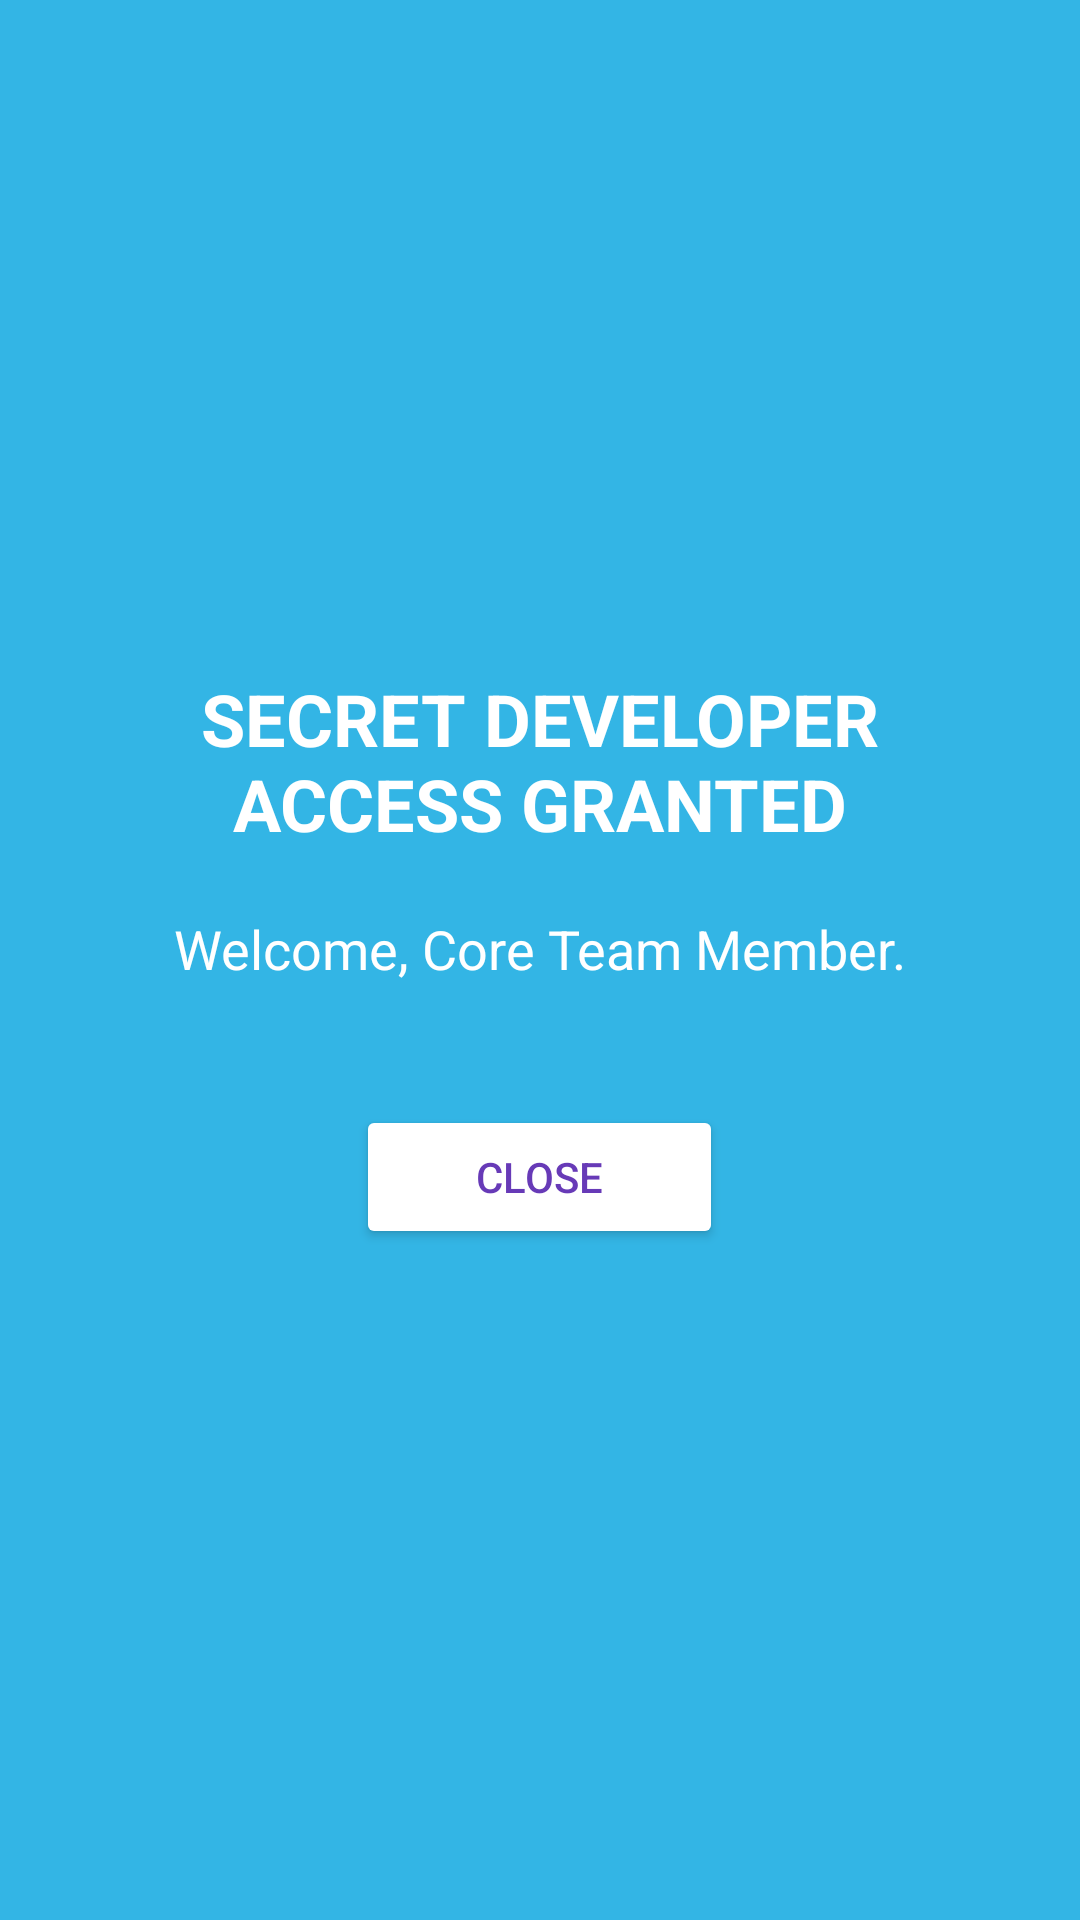

Write the Android layout XML for this screen, with the resource values it uses.
<!-- AndroidManifest.xml: application theme Theme.UPIApp -->
<!-- res/layout/activity_secret_developer.xml -->
<?xml version="1.0" encoding="utf-8"?>
<LinearLayout xmlns:android="http://schemas.android.com/apk/res/android"
    android:layout_width="match_parent"
    android:layout_height="match_parent"
    android:orientation="vertical"
    android:gravity="center"
    android:padding="32dp"
    android:background="@android:color/holo_blue_light">

    <TextView
        android:layout_width="wrap_content"
        android:layout_height="wrap_content"
        android:text="SECRET DEVELOPER ACCESS GRANTED"
        android:textSize="24sp"
        android:textStyle="bold"
        android:textColor="@android:color/white"
        android:textAlignment="center"
        android:layout_marginBottom="20dp"/>

    <TextView
        android:layout_width="wrap_content"
        android:layout_height="wrap_content"
        android:text="Welcome, Core Team Member."
        android:textSize="18sp"
        android:textColor="@android:color/white"
        android:layout_marginBottom="40dp"/>

    <Button
        android:id="@+id/btn_close_secret"
        android:layout_width="wrap_content"
        android:layout_height="wrap_content"
        android:text="Close"
        android:paddingHorizontal="40dp"
        android:backgroundTint="@android:color/white"
        android:textColor="#673AB7"/>

</LinearLayout>
<!-- resources referenced by this layout -->
<resources>
  <style name="Theme.UPIApp" parent="Base.Theme.UPIApp" />
  <style name="Base.Theme.UPIApp" parent="Theme.Material3.DayNight.NoActionBar">
          
          
      </style>
</resources>
